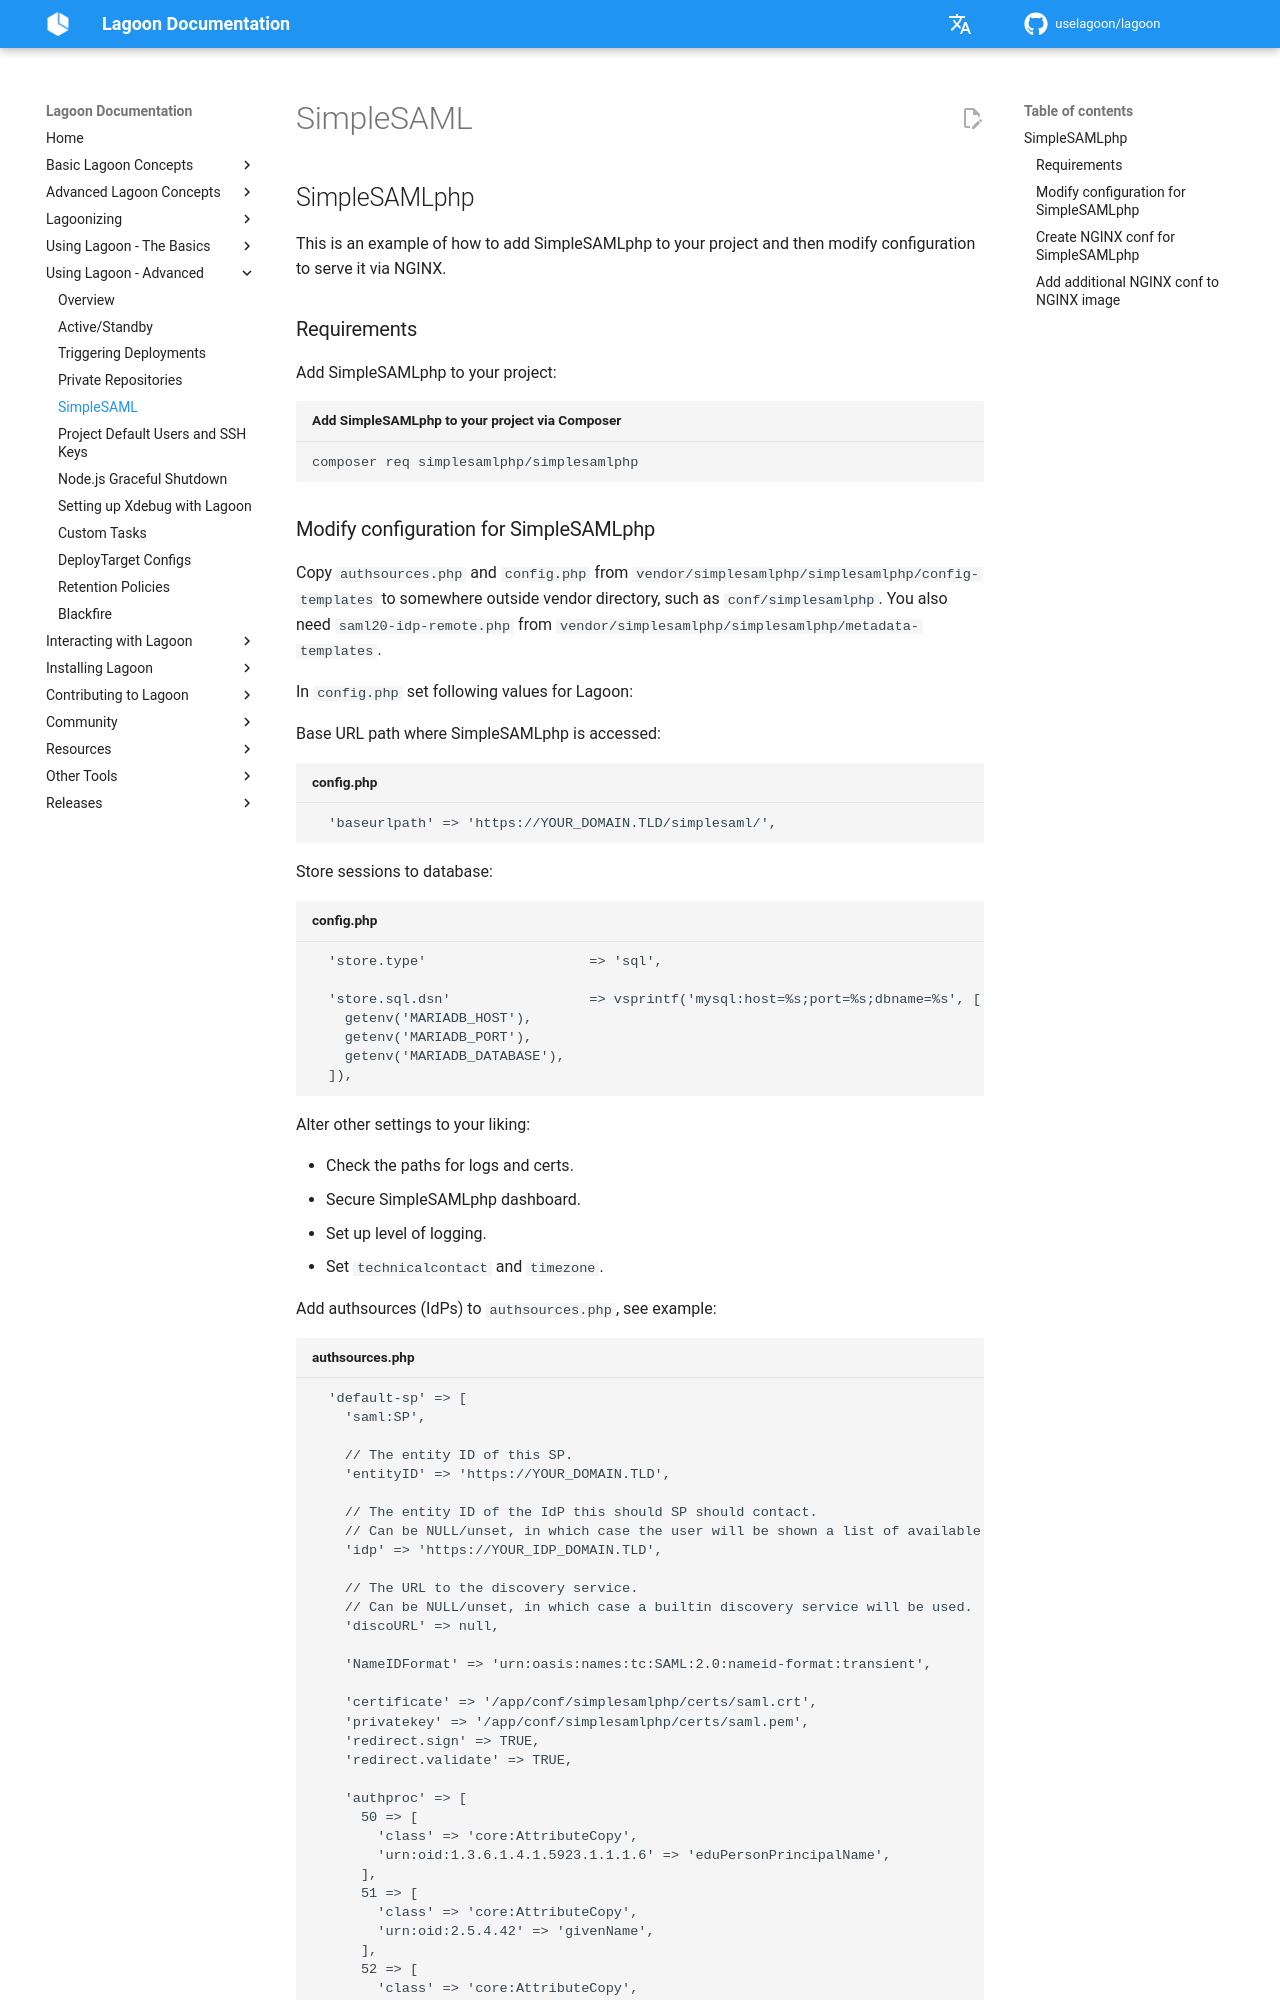

repository: uselagoon/lagoon · page: using-lagoon-advanced/simplesaml/index.html · generator: mkdocs

# SimpleSAML

## SimpleSAMLphp

This is an example of how to add SimpleSAMLphp to your project and then modify configuration to serve it via NGINX.

### Requirements

Add SimpleSAMLphp to your project:

```bash title="Add SimpleSAMLphp to your project via Composer"
composer req simplesamlphp/simplesamlphp
```
